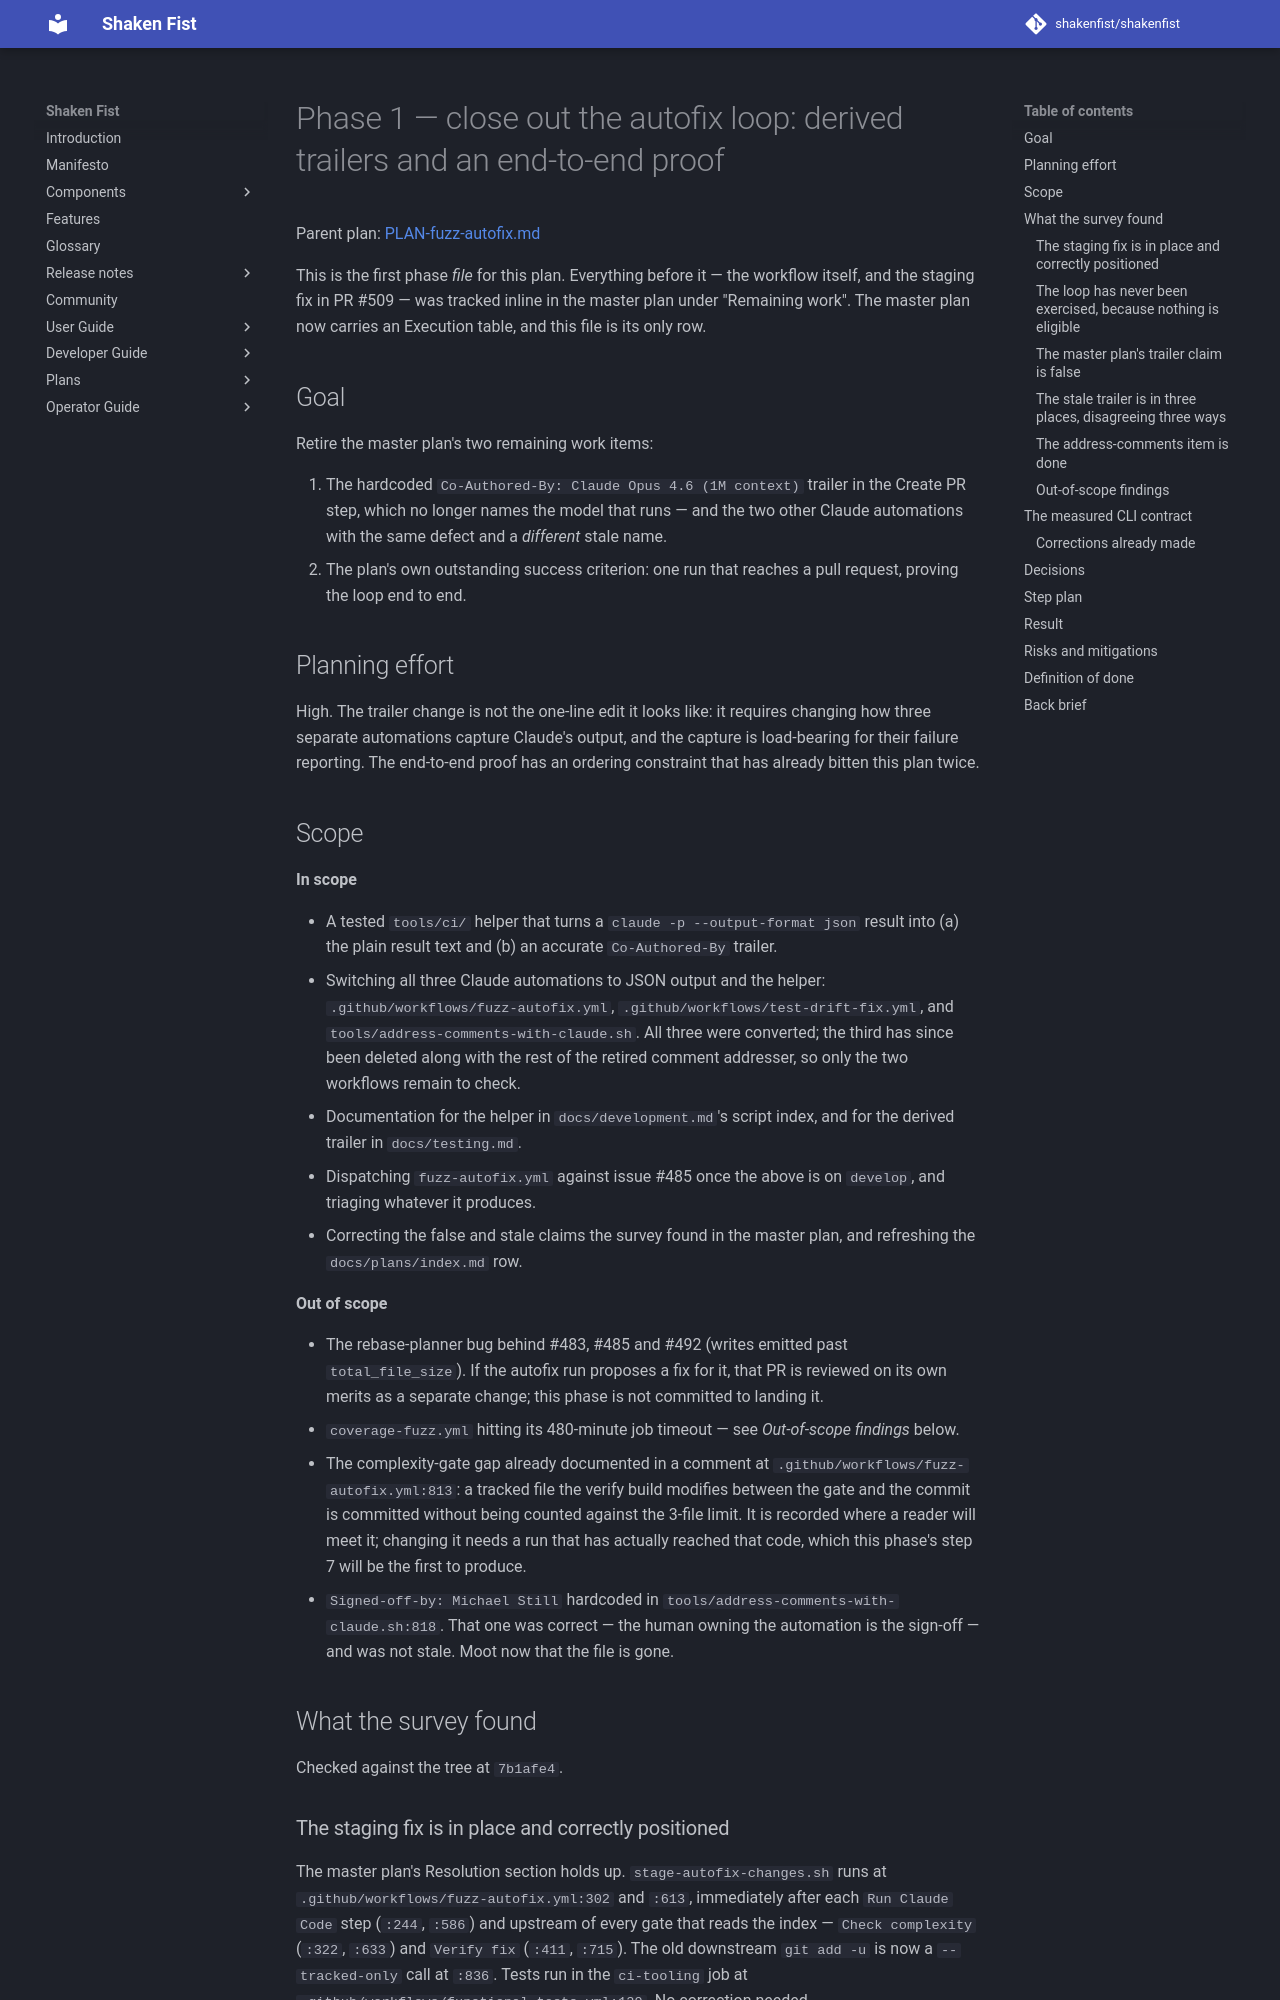

repository: shakenfist/shakenfist · page: components/instar/plans/PLAN-fuzz-autofix-phase-01-closeout/index.html · generator: mkdocs

# Phase 1 — close out the autofix loop: derived trailers and an end-to-end proof

Parent plan: [PLAN-fuzz-autofix.md](/components/instar/plans/PLAN-fuzz-autofix/)

This is the first phase *file* for this plan. Everything before it —
the workflow itself, and the staging fix in PR #509 — was tracked
inline in the master plan under "Remaining work". The master plan now
carries an Execution table, and this file is its only row.

## Goal

Retire the master plan's two remaining work items:

1. The hardcoded `Co-Authored-By: Claude Opus 4.6 (1M context)`
   trailer in the Create PR step, which no longer names the model that
   runs — and the two other Claude automations with the same defect
   and a *different* stale name.
2. The plan's own outstanding success criterion: one run that reaches
   a pull request, proving the loop end to end.

## Planning effort

High. The trailer change is not the one-line edit it looks like: it
requires changing how three separate automations capture Claude's
output, and the capture is load-bearing for their failure reporting.
The end-to-end proof has an ordering constraint that has already
bitten this plan twice.

## Scope

**In scope**

* A tested `tools/ci/` helper that turns a `claude -p --output-format
  json` result into (a) the plain result text and (b) an accurate
  `Co-Authored-By` trailer.
* Switching all three Claude automations to JSON output and the
  helper: `.github/workflows/fuzz-autofix.yml`,
  `.github/workflows/test-drift-fix.yml`, and
  `tools/address-comments-with-claude.sh`. All three were converted;
  the third has since been deleted along with the rest of the retired
  comment addresser, so only the two workflows remain to check.
* Documentation for the helper in `docs/development.md`'s script
  index, and for the derived trailer in `docs/testing.md`.
* Dispatching `fuzz-autofix.yml` against issue #485 once the above is
  on `develop`, and triaging whatever it produces.
* Correcting the false and stale claims the survey found in the master
  plan, and refreshing the `docs/plans/index.md` row.

**Out of scope**

* The rebase-planner bug behind #483, #485 and #492 (writes emitted
  past `total_file_size`). If the autofix run proposes a fix for it,
  that PR is reviewed on its own merits as a separate change; this
  phase is not committed to landing it.
* `coverage-fuzz.yml` hitting its 480-minute job timeout — see
  *Out-of-scope findings* below.
* The complexity-gate gap already documented in a comment at
  `.github/workflows/fuzz-autofix.yml:813`: a tracked file the verify
  build modifies between the gate and the commit is committed without
  being counted against the 3-file limit. It is recorded where a
  reader will meet it; changing it needs a run that has actually
  reached that code, which this phase's step 7 will be the first to
  produce.
* `Signed-off-by: Michael Still` hardcoded in
  `tools/address-comments-with-claude.sh:818`. That one was correct —
  the human owning the automation is the sign-off — and was not stale.
  Moot now that the file is gone.

## What the survey found

Checked against the tree at `7b1afe4`.

### The staging fix is in place and correctly positioned

The master plan's Resolution section holds up. `stage-autofix-changes.sh`
runs at `.github/workflows/fuzz-autofix.yml:302` and `:613`, immediately
after each `Run Claude Code` step (`:244`, `:586`) and upstream of every
gate that reads the index — `Check complexity` (`:322`, `:633`) and
`Verify fix` (`:411`, `:715`). The old downstream `git add -u` is now a
`--tracked-only` call at `:836`. Tests run in the `ci-tooling` job at
`.github/workflows/functional-tests.yml:139`. No correction needed.
